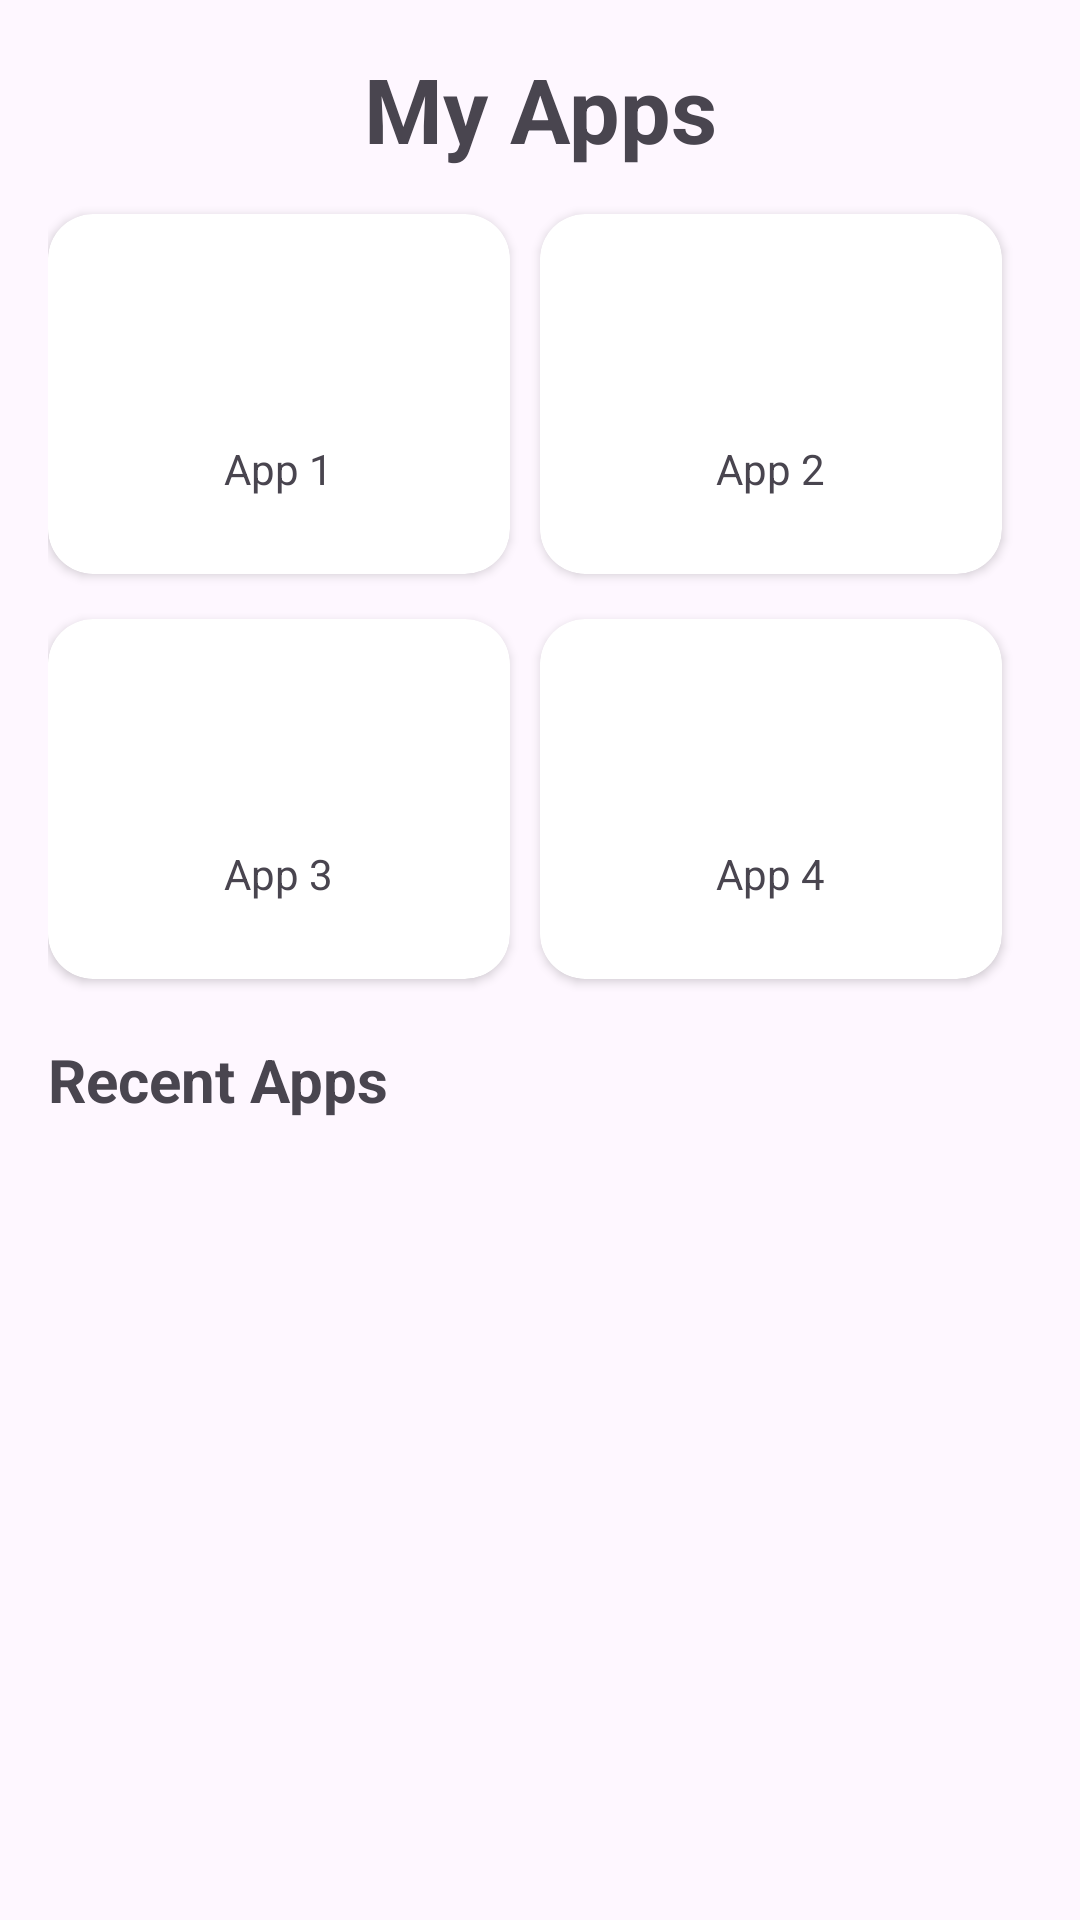

Reconstruct the res/layout file that produces this screen, plus the resources it refers to.
<!-- AndroidManifest.xml: application theme Theme.NewTestApp -->
<!-- res/layout/fragment_my_apps.xml -->
<?xml version="1.0" encoding="utf-8"?>
<androidx.constraintlayout.widget.ConstraintLayout xmlns:android="http://schemas.android.com/apk/res/android"
    xmlns:tools="http://schemas.android.com/tools"
    android:layout_width="match_parent"
    android:layout_height="match_parent"
    xmlns:app="http://schemas.android.com/apk/res-auto"
    tools:context=".fragments.MyAppsFragment"
    android:padding="16dp">

    <TextView
        android:id="@+id/tvTitle"
        android:layout_width="wrap_content"
        android:layout_height="wrap_content"
        android:text="My Apps"
        android:textSize="30sp"
        android:textStyle="bold"
        app:layout_constraintTop_toTopOf="parent"
        app:layout_constraintStart_toStartOf="parent"
        app:layout_constraintEnd_toEndOf="parent"/>

    <androidx.cardview.widget.CardView
        android:id="@+id/card1"
        android:layout_width="0dp"
        android:layout_height="120dp"
        android:layout_marginTop="15dp"
        android:layout_marginEnd="10dp"
        app:cardCornerRadius="15dp"
        android:clickable="true"
        android:focusable="true"
        android:foreground="?attr/selectableItemBackground"
        app:layout_constraintTop_toBottomOf="@id/tvTitle"
        app:layout_constraintStart_toStartOf="parent"
        app:layout_constraintEnd_toStartOf="@id/card2">
        <LinearLayout
            android:layout_width="match_parent"
            android:layout_height="match_parent"
            android:gravity="center"
            android:orientation="vertical">

            <ImageView
                android:layout_width="50dp"
                android:layout_height="50dp"
                android:src="@drawable/ic_google"/>

            <TextView
                android:layout_width="wrap_content"
                android:layout_height="wrap_content"
                android:text="App 1"/>
        </LinearLayout>

    </androidx.cardview.widget.CardView>

    <androidx.cardview.widget.CardView
        android:id="@+id/card2"
        android:layout_width="0dp"
        android:layout_height="120dp"
        android:layout_marginTop="15dp"
        android:layout_marginEnd="10dp"
        app:cardCornerRadius="15dp"
        android:clickable="true"
        android:focusable="true"
        android:foreground="?attr/selectableItemBackground"
        app:layout_constraintTop_toBottomOf="@id/tvTitle"
        app:layout_constraintStart_toEndOf="@id/card1"
        app:layout_constraintEnd_toEndOf="parent">

        <LinearLayout
            android:layout_width="match_parent"
            android:layout_height="match_parent"
            android:gravity="center"
            android:orientation="vertical">

            <ImageView
                android:layout_width="50dp"
                android:layout_height="50dp"
                android:src="@drawable/ic_google"/>

            <TextView
                android:layout_width="wrap_content"
                android:layout_height="wrap_content"
                android:text="App 2"/>
        </LinearLayout>

    </androidx.cardview.widget.CardView>

    <androidx.cardview.widget.CardView
        android:id="@+id/card3"
        android:layout_width="0dp"
        android:layout_height="120dp"
        android:layout_marginTop="15dp"
        android:layout_marginEnd="10dp"
        app:cardCornerRadius="15dp"
        android:clickable="true"
        android:focusable="true"
        android:foreground="?attr/selectableItemBackground"
        app:layout_constraintTop_toBottomOf="@id/card1"
        app:layout_constraintStart_toStartOf="parent"
        app:layout_constraintEnd_toStartOf="@id/card4">

        <LinearLayout
            android:layout_width="match_parent"
            android:layout_height="match_parent"
            android:gravity="center"
            android:orientation="vertical">

            <ImageView
                android:layout_width="50dp"
                android:layout_height="50dp"
                android:src="@drawable/ic_google"/>

            <TextView
                android:layout_width="wrap_content"
                android:layout_height="wrap_content"
                android:text="App 3"/>
        </LinearLayout>

    </androidx.cardview.widget.CardView>

    <androidx.cardview.widget.CardView
        android:id="@+id/card4"
        android:layout_width="0dp"
        android:layout_height="120dp"
        android:layout_marginTop="15dp"
        android:layout_marginEnd="10dp"
        app:cardCornerRadius="15dp"
        android:clickable="true"
        android:focusable="true"
        android:foreground="?attr/selectableItemBackground"
        app:layout_constraintTop_toBottomOf="@id/card2"
        app:layout_constraintStart_toEndOf="@id/card3"
        app:layout_constraintEnd_toEndOf="parent">

        <LinearLayout
            android:layout_width="match_parent"
            android:layout_height="match_parent"
            android:gravity="center"
            android:orientation="vertical">

            <ImageView
                android:layout_width="50dp"
                android:layout_height="50dp"
                android:src="@drawable/ic_google"/>

            <TextView
                android:layout_width="wrap_content"
                android:layout_height="wrap_content"
                android:text="App 4"/>
        </LinearLayout>

    </androidx.cardview.widget.CardView>

    <TextView
        android:id="@+id/tvRecentApps"
        android:layout_width="wrap_content"
        android:layout_height="wrap_content"
        android:text="Recent Apps"
        android:textSize="20sp"
        android:textStyle="bold"
        android:layout_marginTop="20dp"
        app:layout_constraintTop_toBottomOf="@id/card3"
        app:layout_constraintStart_toStartOf="parent"/>

    <androidx.recyclerview.widget.RecyclerView
        android:id="@+id/rvApps"
        android:layout_width="0dp"
        android:layout_height="120dp"
        android:layout_marginTop="10dp"
        android:scrollbars="horizontal"
        android:paddingVertical="5dp"
        android:scrollbarAlwaysDrawHorizontalTrack="true"
        android:scrollbarFadeDuration="2"
        app:layout_constraintTop_toBottomOf="@id/tvRecentApps"
        app:layout_constraintStart_toStartOf="parent"
        app:layout_constraintEnd_toEndOf="parent"/>

</androidx.constraintlayout.widget.ConstraintLayout>
<!-- resources referenced by this layout -->
<resources>
  <!-- drawable ic_google: webp bitmap (mipmap-xxxhdpi, 25456 bytes) -->
  <style name="Theme.NewTestApp" parent="Theme.Material3.DayNight.NoActionBar" />
</resources>
